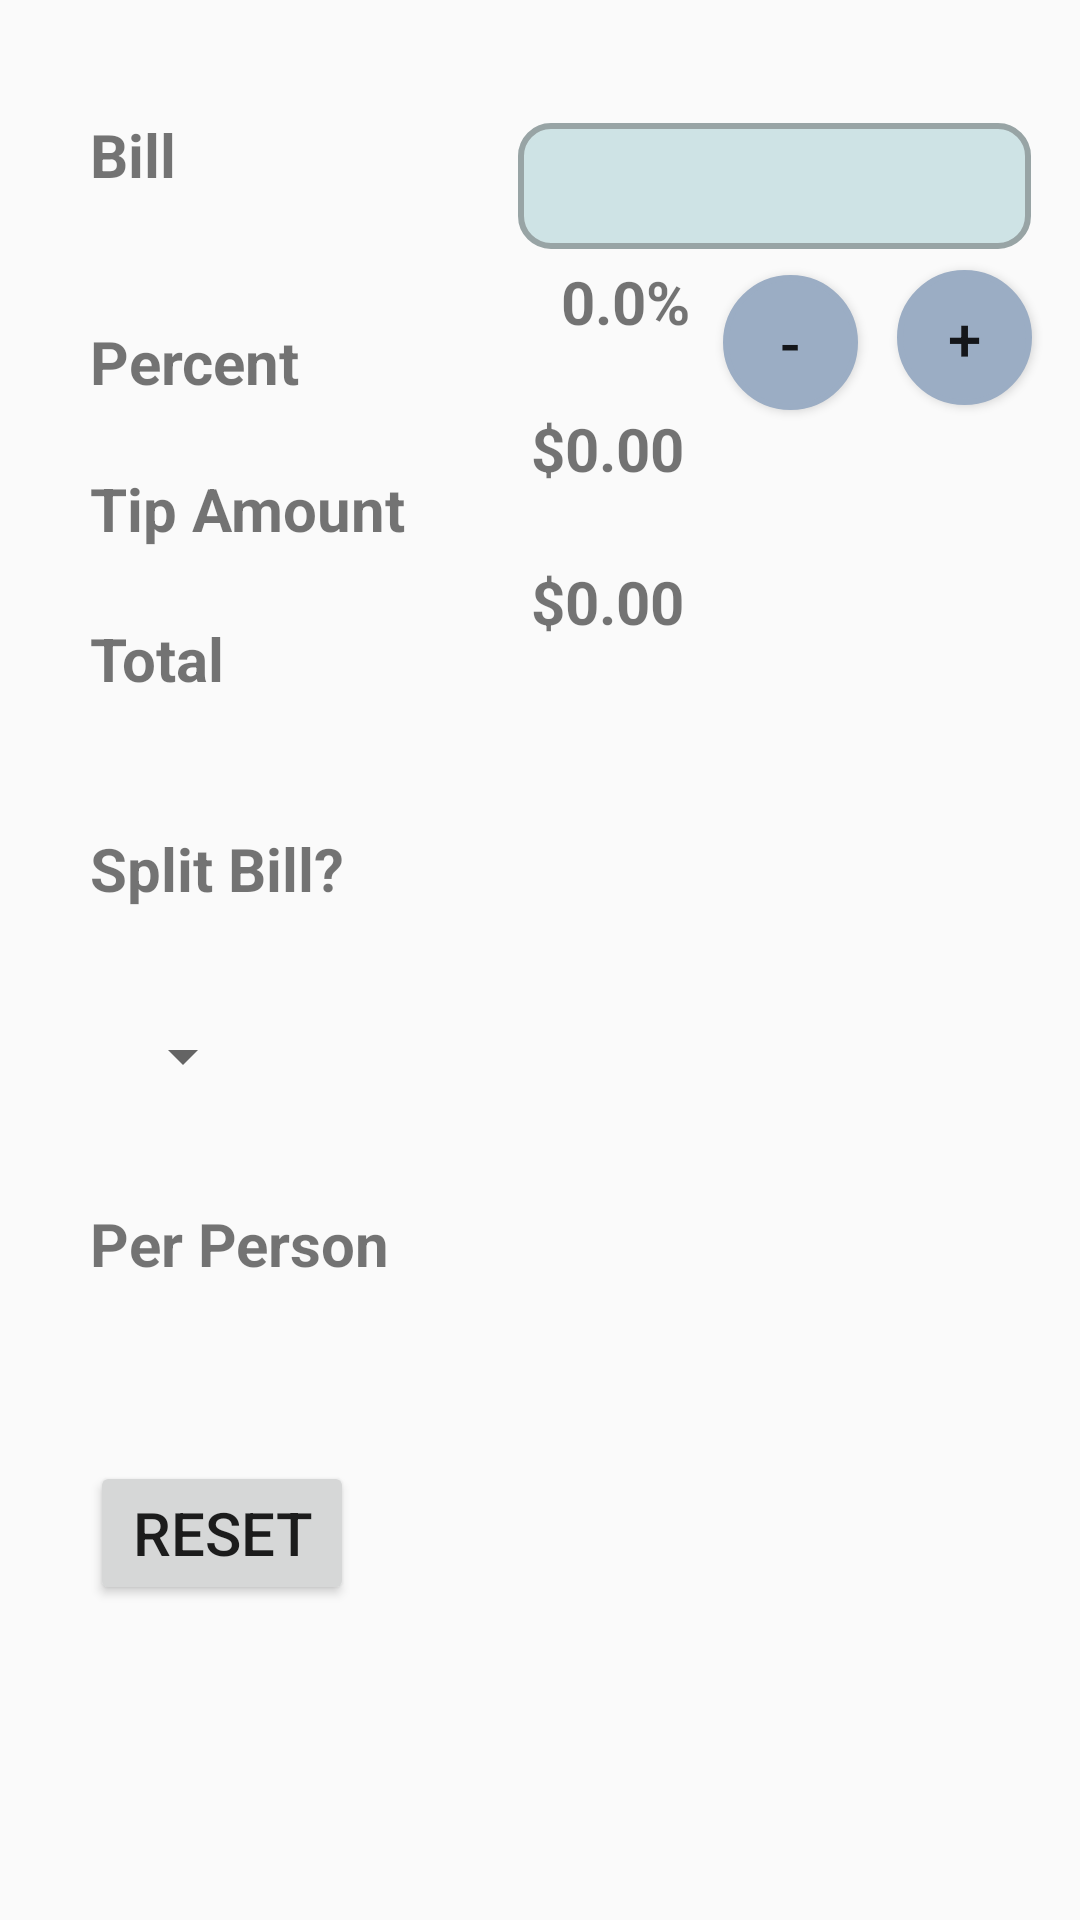

Write the Android layout XML for this screen, with the resource values it uses.
<!-- AndroidManifest.xml: application theme MyAppTheme -->
<!-- res/layout/content_main.xml -->
<?xml version="1.0" encoding="utf-8"?>
<android.support.constraint.ConstraintLayout
    xmlns:android="http://schemas.android.com/apk/res/android"
    xmlns:tools="http://schemas.android.com/tools"
    xmlns:app="http://schemas.android.com/apk/res-auto"
    android:layout_width="match_parent"
    android:layout_height="match_parent"
    app:layout_behavior="@string/appbar_scrolling_view_behavior"
    tools:showIn="@layout/activity_main"
    tools:context="com.zavecz.tiptcalculator.MainActivity"
    tools:layout_editor_absoluteY="81dp"
    tools:layout_editor_absoluteX="0dp"
    android:background="@color/background">

    <TextView
        style="@style/MyTextView.Label"
        android:id="@+id/mBill"
        android:text="@string/bill"
        android:layout_marginStart="30dp"
        tools:layout_constraintTop_creator="1"
        tools:layout_constraintBottom_creator="1"
        android:layout_marginTop="38dp"
        tools:layout_constraintLeft_creator="1"
        android:layout_marginBottom="47dp"
        app:layout_constraintLeft_toLeftOf="parent"
        app:layout_constraintTop_toTopOf="parent"
        android:layout_marginLeft="30dp"
        app:layout_constraintVertical_bias="0.0"
        app:layout_constraintBottom_toBottomOf="@+id/mPercent" />

    <TextView
        style="@style/MyTextView.Label"
        android:id="@+id/mPercent"
        android:text="@string/percent"
        tools:layout_constraintTop_creator="1"
        tools:layout_constraintBottom_creator="1"
        app:layout_constraintBottom_toBottomOf="@+id/mPercentTV"
        tools:layout_constraintLeft_creator="1"
        app:layout_constraintLeft_toLeftOf="@+id/mBill"
        app:layout_constraintTop_toTopOf="@+id/mPercentTV"
        app:layout_constraintVertical_bias="0.0" />

    <TextView
        style="@style/MyTextView.Label"
        android:id="@+id/mTipAmount"
        android:text="@string/tip_amount"
        android:layout_marginStart="30dp"
        tools:layout_constraintTop_creator="1"
        android:layout_marginTop="22dp"
        app:layout_constraintTop_toBottomOf="@+id/mPercent"
        tools:layout_constraintLeft_creator="1"
        app:layout_constraintLeft_toLeftOf="parent"
        android:layout_marginLeft="30dp" />

    <TextView
        style="@style/MyTextView.Label"
        android:id="@+id/mTotal"
        android:text="@string/total"
        tools:layout_constraintTop_creator="1"
        android:layout_marginTop="23dp"
        app:layout_constraintTop_toBottomOf="@+id/mTipAmount"
        tools:layout_constraintLeft_creator="1"
        app:layout_constraintLeft_toLeftOf="@+id/mTipAmount" />

    <EditText
        android:id="@+id/mSubtotalET"
        android:layout_width="171dp"
        android:layout_height="42dp"
        android:layout_marginBottom="31dp"
        android:layout_marginEnd="2dp"
        android:background="@drawable/border"
        android:ems="10"
        android:inputType="numberDecimal"
        android:padding="5dp"
        app:layout_constraintBottom_toBottomOf="@+id/mPercentTV"
        app:layout_constraintHorizontal_bias="0.194"
        app:layout_constraintLeft_toLeftOf="@+id/mPercentTV"
        app:layout_constraintRight_toRightOf="@+id/mPercentDown"
        tools:layout_constraintBottom_creator="1"
        tools:layout_constraintLeft_creator="1"
        tools:layout_constraintRight_creator="1" />

    <TextView
        style="@style/MyTextView.Label"
        android:id="@+id/mPercentTV"
        android:text="@string/_0_0"
        tools:layout_constraintTop_creator="1"
        tools:layout_constraintRight_creator="1"
        android:layout_marginEnd="11dp"
        app:layout_constraintRight_toLeftOf="@+id/mPercentDown"
        android:layout_marginTop="87dp"
        app:layout_constraintTop_toTopOf="parent" />

    <Button
        style="@style/MyButton"
        android:id="@+id/mPercentUp"
        android:layout_marginEnd="16dp"
        android:layout_marginRight="16dp"
        android:layout_marginTop="7dp"
        android:background="@drawable/button_border"
        android:text="+"
        app:layout_constraintRight_toRightOf="parent"
        app:layout_constraintTop_toBottomOf="@+id/mSubtotalET"
        tools:layout_constraintTop_creator="1" />

    <Button
        style="@style/MyButton"
        android:id="@+id/mPercentDown"
        android:layout_marginEnd="13dp"
        android:layout_marginRight="13dp"
        android:background="@drawable/button_border"
        android:text="-"
        app:layout_constraintBottom_toBottomOf="@+id/mPercentTV"
        app:layout_constraintRight_toLeftOf="@+id/mPercentUp"
        app:layout_constraintTop_toBottomOf="@+id/mPercentTV"
        tools:layout_constraintBottom_creator="1"
        tools:layout_constraintRight_creator="1"
        tools:layout_constraintTop_creator="1" />

    <TextView
        style="@style/MyTextView.Label"
        android:id="@+id/mTotalTV"
        android:text="@string/_0_00"
        tools:layout_constraintTop_creator="1"
        tools:layout_constraintRight_creator="1"
        app:layout_constraintRight_toRightOf="@+id/mTipAmountTV"
        android:layout_marginTop="24dp"
        app:layout_constraintTop_toBottomOf="@+id/mTipAmountTV"
        tools:layout_constraintLeft_creator="1"
        app:layout_constraintLeft_toLeftOf="@+id/mTipAmountTV"
        app:layout_constraintHorizontal_bias="0.0" />

    <TextView
        style="@style/MyTextView.Label"
        android:id="@+id/mTipAmountTV"
        android:text="@string/_0_00ammount"
        tools:layout_constraintTop_creator="1"
        tools:layout_constraintRight_creator="1"
        app:layout_constraintRight_toRightOf="@+id/mPercentTV"
        android:layout_marginTop="22dp"
        app:layout_constraintTop_toBottomOf="@+id/mPercentTV"
        android:layout_marginRight="2dp"
        android:layout_marginEnd="2dp" />

    <Button
        android:id="@+id/mReset"
        android:layout_width="0dp"
        android:layout_height="48dp"
        android:text="RESET"
        tools:layout_constraintTop_creator="1"
        android:layout_marginTop="59dp"
        app:layout_constraintTop_toBottomOf="@+id/perPersonLabel"
        tools:layout_constraintLeft_creator="1"
        app:layout_constraintLeft_toLeftOf="parent"
        android:layout_marginLeft="30dp"
        android:layout_marginStart="30dp" />

    <TextView
        style="@style/MyTextView.Label"
        android:id="@+id/spinnerLabel"
        android:textStyle="bold"
        android:text="Split Bill?"
        tools:layout_constraintTop_creator="1"
        android:layout_marginStart="30dp"
        android:layout_marginTop="43dp"
        app:layout_constraintTop_toBottomOf="@+id/mTotal"
        tools:layout_constraintLeft_creator="1"
        app:layout_constraintLeft_toLeftOf="parent"
        android:layout_marginLeft="30dp" />

    <Spinner
        android:id="@+id/splitSpinner"
        android:layout_width="wrap_content"
        android:layout_height="wrap_content"
        tools:layout_constraintTop_creator="1"
        android:layout_marginTop="37dp"
        app:layout_constraintTop_toBottomOf="@+id/spinnerLabel"
        tools:layout_constraintLeft_creator="1"
        app:layout_constraintLeft_toLeftOf="@+id/spinnerLabel"
        android:layout_marginLeft="7dp"
        android:layout_marginStart="7dp" />

    <TextView
        style="@style/MyTextView.Label"
        android:id="@+id/perPersonLabel"
        android:text="Per Person"
        tools:layout_constraintTop_creator="1"
        android:layout_marginStart="30dp"
        android:layout_marginTop="37dp"
        app:layout_constraintTop_toBottomOf="@+id/splitSpinner"
        tools:layout_constraintLeft_creator="1"
        app:layout_constraintLeft_toLeftOf="parent"
        android:layout_marginLeft="30dp" />

</android.support.constraint.ConstraintLayout>
<!-- res/layout/activity_main.xml (included above) -->
<?xml version="1.0" encoding="utf-8"?>
<android.support.design.widget.CoordinatorLayout
    xmlns:android="http://schemas.android.com/apk/res/android"
    xmlns:app="http://schemas.android.com/apk/res-auto"
    xmlns:tools="http://schemas.android.com/tools"
    android:layout_width="match_parent"
    android:layout_height="match_parent"
    tools:context="com.zavecz.tiptcalculator.MainActivity">

    <android.support.design.widget.AppBarLayout
        android:layout_height="wrap_content"
        android:layout_width="match_parent"
        android:theme="@style/MyAppTheme.AppBarOverlay">

        <android.support.v7.widget.Toolbar
            android:id="@+id/toolbar"
            android:layout_width="match_parent"
            android:layout_height="?attr/actionBarSize"
            android:background="?attr/colorPrimary"
            app:popupTheme="@style/MyAppTheme.PopupOverlay" />

    </android.support.design.widget.AppBarLayout>

    <android.support.design.widget.FloatingActionButton
        android:id="@+id/fab"
        android:layout_width="wrap_content"
        android:layout_height="wrap_content"
        android:layout_gravity="bottom|end"
        android:layout_margin="@dimen/fab_margin"
        app:srcCompat="@android:drawable/ic_dialog_email" />

    <include layout="@layout/content_main" />

</android.support.design.widget.CoordinatorLayout>
<!-- resources referenced by this layout -->
<resources>
  <!-- drawable border (drawable) -->
  <?xml version="1.0" encoding="utf-8"?>
  <shape xmlns:android="http://schemas.android.com/apk/res/android">
  
      
      <solid android:color="#cee3e5"></solid>
  
      
      <stroke android:width="2dp" android:color="#98a4a5"></stroke>
  
      
      <corners android:radius="10dp"></corners>
  
  </shape>
  <!-- drawable button_border (drawable) -->
  <?xml version="1.0" encoding="utf-8"?>
  <shape xmlns:android="http://schemas.android.com/apk/res/android">
  
      
      <solid android:color="#9badc4"></solid>
  
      
      <stroke android:width="2dp" android:color="#9badc4"></stroke>
  
      
      <corners android:radius="30dp"></corners>
  
  </shape>
  <string name="_0_0">0.0%</string>
  <string name="_0_00">$0.00</string>
  <string name="_0_00ammount">$0.00</string>
  <string name="bill">Bill</string>
  <string name="percent">Percent</string>
  <string name="tip_amount">Tip Amount</string>
  <string name="total">Total</string>
  <style name="MyAppTheme.AppBarOverlay" parent="ThemeOverlay.AppCompat.Dark.ActionBar" />
  <style name="MyAppTheme.PopupOverlay" parent="ThemeOverlay.AppCompat.Light" />
  <style name="MyButton">
          <item name="android:layout_height">45dp</item>
          <item name="android:layout_width">45dp</item>
      </style>
  <style name="MyTextView.Label">
          <item name="android:textStyle">bold</item>
      </style>
  <style name="MyAppTheme" parent="Theme.AppCompat.Light.DarkActionBar">
          
          <item name="colorPrimary">@color/colorPrimary</item>
          <item name="colorPrimaryDark">@color/colorPrimaryDark</item>
          <item name="colorAccent">@color/colorAccent</item>
          <item name="background">@color/background</item>
          <item name="android:textSize">20sp</item>
      </style>
  <!-- not gathered from this repository: default colours our renderer supplied (Android Studio template values) -->
  <color name="colorPrimary">#FF6200EE</color>
  <color name="colorPrimaryDark">#FF3700B3</color>
  <color name="colorAccent">#FF03DAC5</color>
</resources>
